The GitHub repository Hero-Bedirhan/Hububat_Hastalik_Tespit contains a labelled image folder "classification_dataset" with 5 categories: black point, fusarium foot rot, healthy leaf, leaf blight, wheat blast. Examples follow, each with its label.

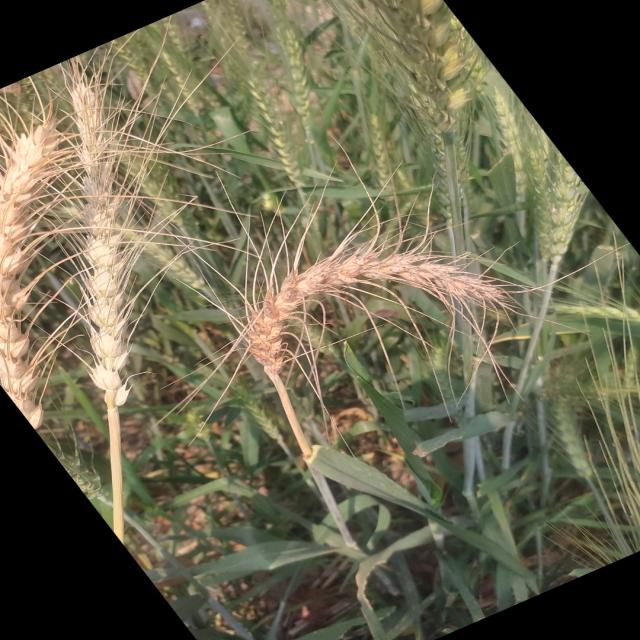
Label: wheat blast

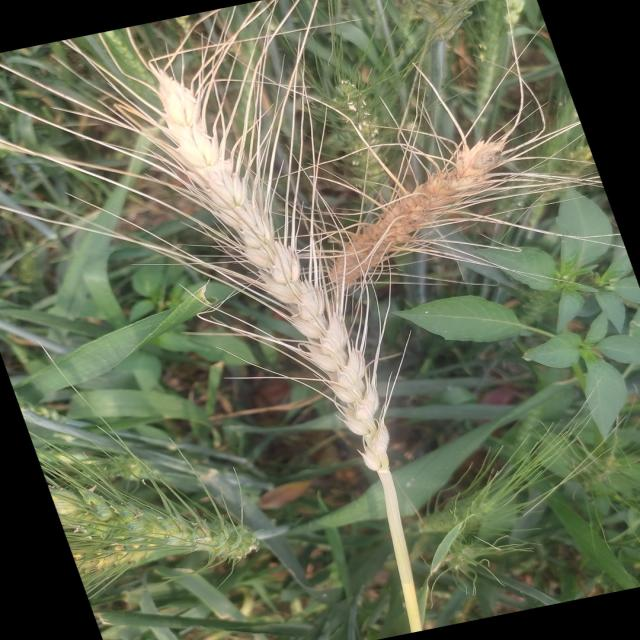
Label: wheat blast

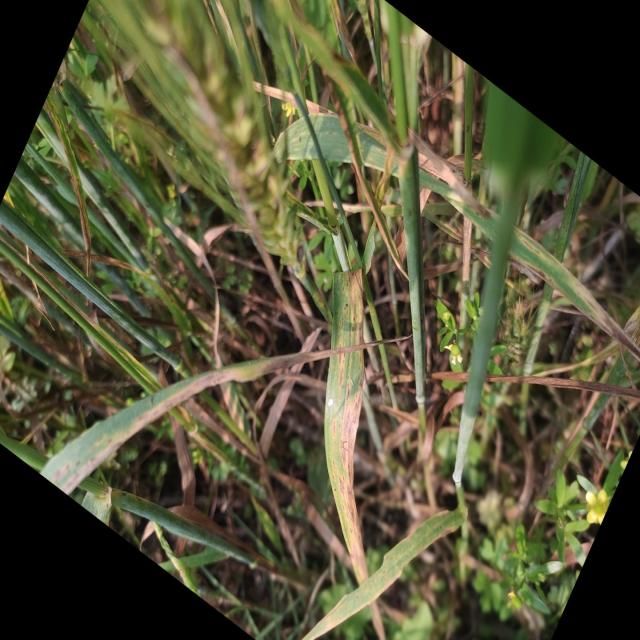
Label: leaf blight

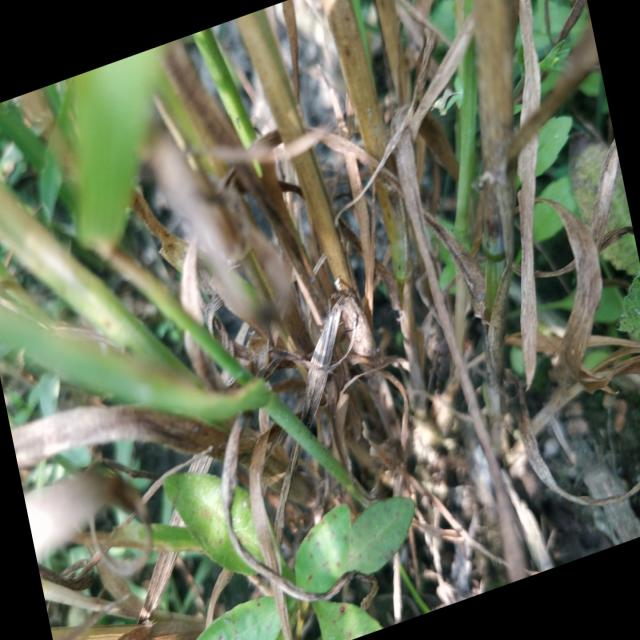
Label: fusarium foot rot

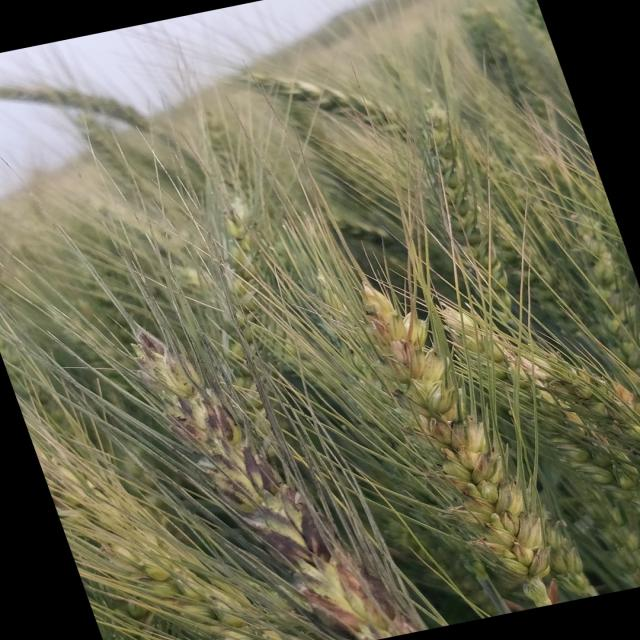
Label: black point

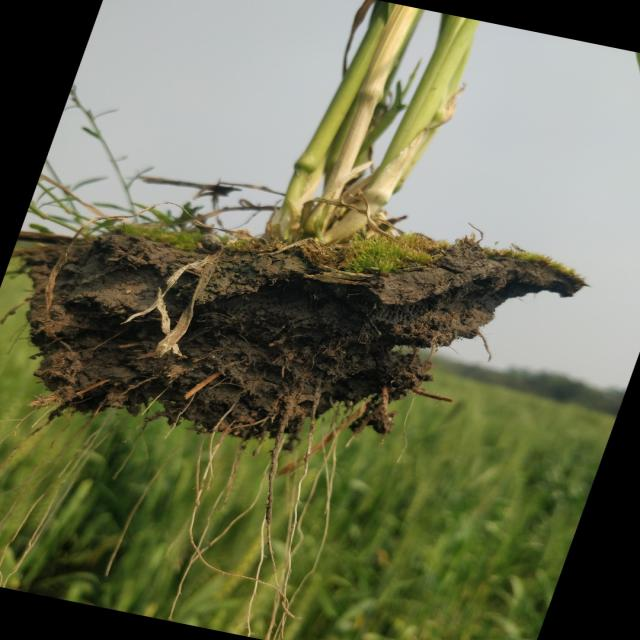
Label: healthy leaf
